Labelled photos from "dataset_unificado", an image-classification folder in Portant346/maze_solver_model_comparison. The possible labels are: arrow left, arrow right, arrow up, cross, free path, goal, wall, wall left, wall right.

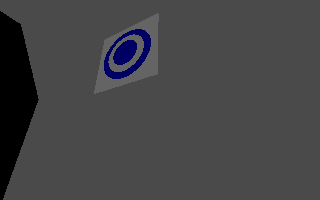
Label: goal

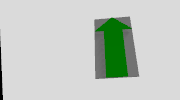
Label: arrow up

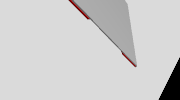
Label: free path

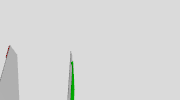
Label: arrow up

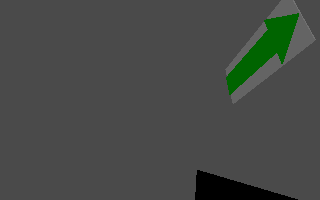
Label: arrow right

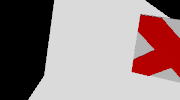
Label: cross
